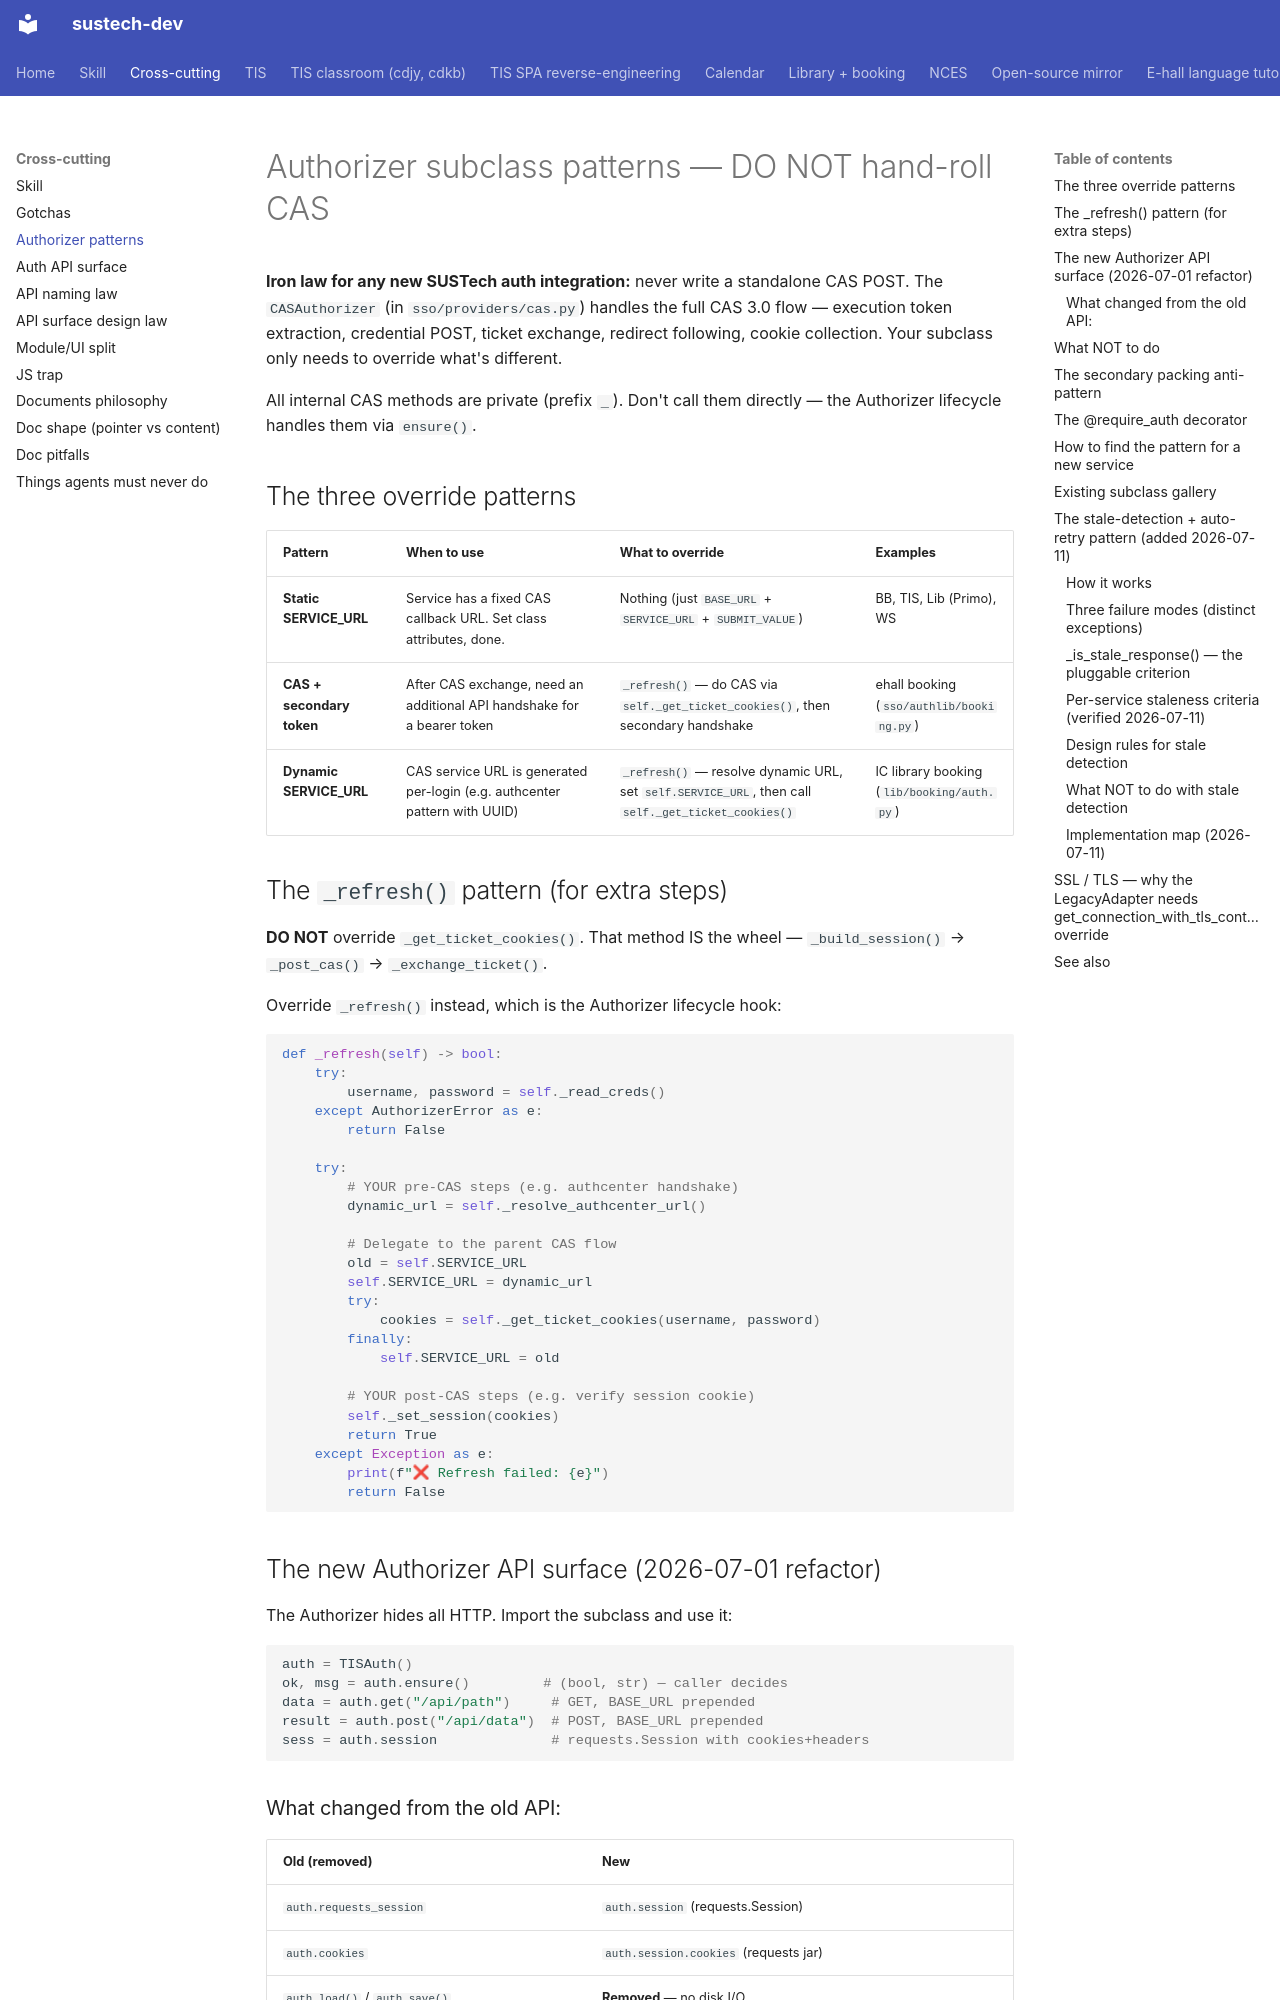

repository: dumixthestpd/sustech-dev · page: references/authorizer-patterns/index.html · generator: mkdocs

# Authorizer subclass patterns — DO NOT hand-roll CAS

**Iron law for any new SUSTech auth integration:** never write a
standalone CAS POST. The `CASAuthorizer` (in `sso/providers/cas.py`)
handles the full CAS 3.0 flow — execution token extraction, credential
POST, ticket exchange, redirect following, cookie collection. Your
subclass only needs to override what's different.

All internal CAS methods are private (prefix `_`). Don't call them
directly — the Authorizer lifecycle handles them via `ensure()`.

## The three override patterns

| Pattern | When to use | What to override | Examples |
|---|---|---|---|
| **Static SERVICE_URL** | Service has a fixed CAS callback URL. Set class attributes, done. | Nothing (just `BASE_URL` + `SERVICE_URL` + `SUBMIT_VALUE`) | BB, TIS, Lib (Primo), WS |
| **CAS + secondary token** | After CAS exchange, need an additional API handshake for a bearer token | `_refresh()` — do CAS via `self._get_ticket_cookies()`, then secondary handshake | ehall booking (`sso/authlib/booking.py`) |
| **Dynamic SERVICE_URL** | CAS service URL is generated per-login (e.g. authcenter pattern with UUID) | `_refresh()` — resolve dynamic URL, set `self.SERVICE_URL`, then call `self._get_ticket_cookies()` | IC library booking (`lib/booking/auth.py`) |

## The `_refresh()` pattern (for extra steps)

**DO NOT** override `_get_ticket_cookies()`. That method IS the wheel —
`_build_session()` → `_post_cas()` → `_exchange_ticket()`.

Override `_refresh()` instead, which is the Authorizer lifecycle hook:

```python
def _refresh(self) -> bool:
    try:
        username, password = self._read_creds()
    except AuthorizerError as e:
        return False

    try:
        # YOUR pre-CAS steps (e.g. authcenter handshake)
        dynamic_url = self._resolve_authcenter_url()

        # Delegate to the parent CAS flow
        old = self.SERVICE_URL
        self.SERVICE_URL = dynamic_url
        try:
            cookies = self._get_ticket_cookies(username, password)
        finally:
            self.SERVICE_URL = old

        # YOUR post-CAS steps (e.g. verify session cookie)
        self._set_session(cookies)
        return True
    except Exception as e:
        print(f"❌ Refresh failed: {e}")
        return False
```

## The new Authorizer API surface (2026-07-01 refactor)

The Authorizer hides all HTTP. Import the subclass and use it:

```python
auth = TISAuth()
ok, msg = auth.ensure()         # (bool, str) — caller decides
data = auth.get("/api/path")     # GET, BASE_URL prepended
result = auth.post("/api/data")  # POST, BASE_URL prepended
sess = auth.session              # requests.Session with cookies+headers
```

### What changed from the old API:

| Old (removed) | New |
|---|---|
| `auth.requests_session` | `auth.session` (requests.Session) |
| `auth.cookies` | `auth.session.cookies` (requests jar) |
| `auth.load()` / `auth.save()` | **Removed** — no disk I/O |
| `auth.probe_session()` | **Removed** — TTL → refresh only |
| `auth.session_file` / `auth.SESSION_SUBDIR` | **Removed** |
| `auth.get_ticket_cookies()` | `auth._get_ticket_cookies()` (private) |
| `auth.post_cas()` / `auth.exchange_ticket()` | `auth._post_cas()` / `auth._exchange_ticket()` (private) |
| `auth.build_session()` | `auth._build_session()` (private) |
| `auth.cas_url` | `auth._cas_url` (private) |
| `auth.ensure()` disk fallback in check() | **Removed** — in-memory only |
| `@require_auth("tis")` | `@require_auth(TISAuth)` — takes class, injects `auth=` kwarg |
| `@auth.ensured` injects `session=raw_dict` | injects `auth=Authorizer` object |
